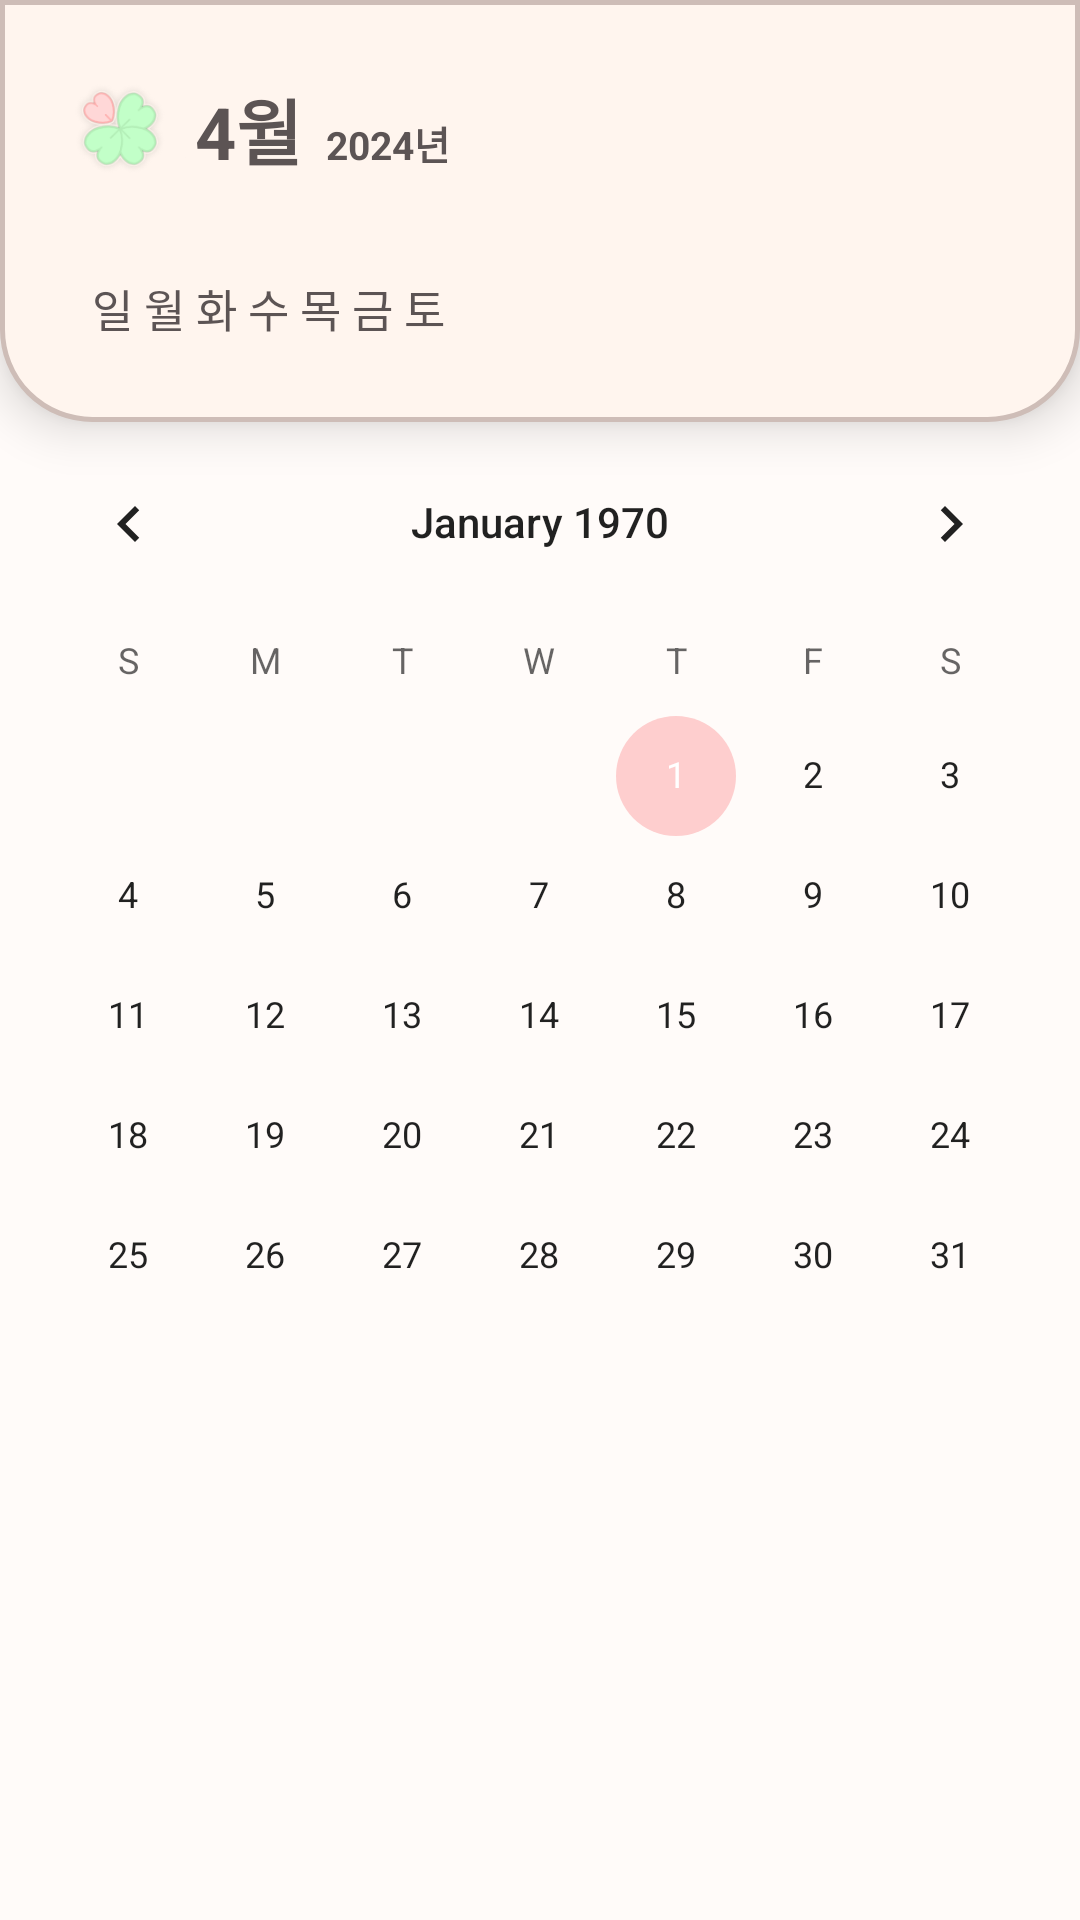

Write the Android layout XML for this screen, with the resource values it uses.
<!-- AndroidManifest.xml: application theme Theme.WoI_FE -->
<!-- res/layout/fragment_home.xml -->
<?xml version="1.0" encoding="utf-8"?>
<ScrollView
    xmlns:android="http://schemas.android.com/apk/res/android"
    xmlns:app="http://schemas.android.com/apk/res-auto"
    xmlns:tools="http://schemas.android.com/tools"
    android:layout_width="match_parent"
    android:layout_height="match_parent"
    android:background="@color/pale_beige"
    tools:context=".ui.home.HomeFragment">

    <LinearLayout
        android:layout_width="match_parent"
        android:layout_height="wrap_content"
        android:orientation="vertical"
        android:background="@color/pale_beige">

        

        <LinearLayout
            android:layout_width="match_parent"
            android:layout_height="wrap_content"
            android:background="@drawable/background_beige"
            android:elevation="10dp"
            android:orientation="vertical">

            
            <LinearLayout
                android:layout_width="wrap_content"
                android:layout_height="wrap_content"
                android:layout_marginLeft="15dp"
                android:layout_marginTop="18dp"
                android:layout_marginBottom="23.6dp"
                android:gravity="center"
                android:orientation="horizontal">

                <ImageView
                    android:id="@+id/logo"
                    android:layout_width="50dp"
                    android:layout_height="50dp"
                    android:adjustViewBounds="true"
                    android:src="@drawable/logo" />

                <LinearLayout
                    android:layout_width="wrap_content"
                    android:layout_height="wrap_content"
                    android:gravity="center_horizontal"
                    android:orientation="horizontal">

                    <TextView
                        android:id="@+id/crop_pred_set_month"
                        android:layout_width="wrap_content"
                        android:layout_height="wrap_content"
                        android:text="4월"
                        android:textColor="@color/brown"
                        android:textSize="24dp"
                        android:textStyle="bold" />

                    <TextView
                        android:id="@+id/crop_pred_set_year"
                        android:layout_width="wrap_content"
                        android:layout_height="wrap_content"
                        android:layout_marginLeft="8dp"
                        android:text="2024년"
                        android:textColor="@color/brown"
                        android:textSize="13dp"
                        android:textStyle="bold" />

                    <androidx.appcompat.widget.AppCompatButton
                        android:id="@+id/crop_pred_set_month_btn"
                        android:layout_width="7dp"
                        android:layout_height="10dp"
                        android:layout_gravity="bottom"
                        android:layout_marginLeft="8dp"
                        android:background="@drawable/btn_date" />
                </LinearLayout>

            </LinearLayout>

            <TextView
                android:layout_width="wrap_content"
                android:layout_height="wrap_content"
                android:layout_marginLeft="30.66dp"
                android:layout_marginBottom="26.90dp"
                android:text="일 월 화 수 목 금 토"
                android:textColor="@color/brown"
                android:textSize="15dp" />

        </LinearLayout>

        <CalendarView
            android:id="@+id/calendarView"
            android:layout_width="match_parent"
            android:layout_height="wrap_content"
            android:theme="@style/CalendarViewTheme" />

        <androidx.recyclerview.widget.RecyclerView
            android:id="@+id/feedRecyclerView"
            app:layoutManager="androidx.recyclerview.widget.LinearLayoutManager"
            android:layout_width="match_parent"
            android:layout_height="match_parent"
            tools:listitem="@layout/item_diet"
            tools:itemCount="3"/>

        <TextView
            android:id="@+id/textView"
            android:layout_width="wrap_content"
            android:layout_height="wrap_content"/>
















    </LinearLayout>

</ScrollView>
<!-- resources referenced by this layout -->
<resources>
  <color name="brown">#FF5C5454</color>
  <color name="pale_beige">#FFFFFBF9</color>
  <!-- drawable background_beige (drawable) -->
  <?xml version="1.0" encoding="utf-8"?>
  <shape xmlns:android="http://schemas.android.com/apk/res/android"
      android:shape="rectangle">
      <solid android:color="@color/beige"/>
      <corners android:bottomRightRadius="30dp"
          android:bottomLeftRadius="30dp"/>
      <stroke android:color="@color/brown_stroke"
          android:width="1.5dp"/>
  
  </shape>
  <!-- drawable logo: png bitmap (drawable, 12860 bytes) -->
  <style name="CalendarViewTheme" parent="Theme.WoI_FE">
          <item name="colorAccent">@color/pink</item>
      </style>
  <style name="Theme.WoI_FE" parent="Theme.MaterialComponents.DayNight.NoActionBar">
          <item name="bottomSheetDialogTheme">@style/AppBottomSheetDialogTheme</item>
          <item name="android:statusBarColor">@color/white</item>
          <item name="android:windowFullscreen">true</item>
      </style>
  <color name="beige">#FFFFF5EE</color>
  <color name="brown_stroke">#FFCEBDB7</color>
  <color name="pink">#FFFECECE</color>
  <style name="AppBottomSheetDialogTheme" parent="Theme.Design.Light.BottomSheetDialog">
          <item name="bottomSheetStyle">@style/AppModalStyle</item>
      </style>
  <color name="white">#FFFFFFFF</color>
  <style name="AppModalStyle" parent="Widget.Design.BottomSheet.Modal">
          <item name="android:background">@drawable/custom_bs</item>
      </style>
</resources>
